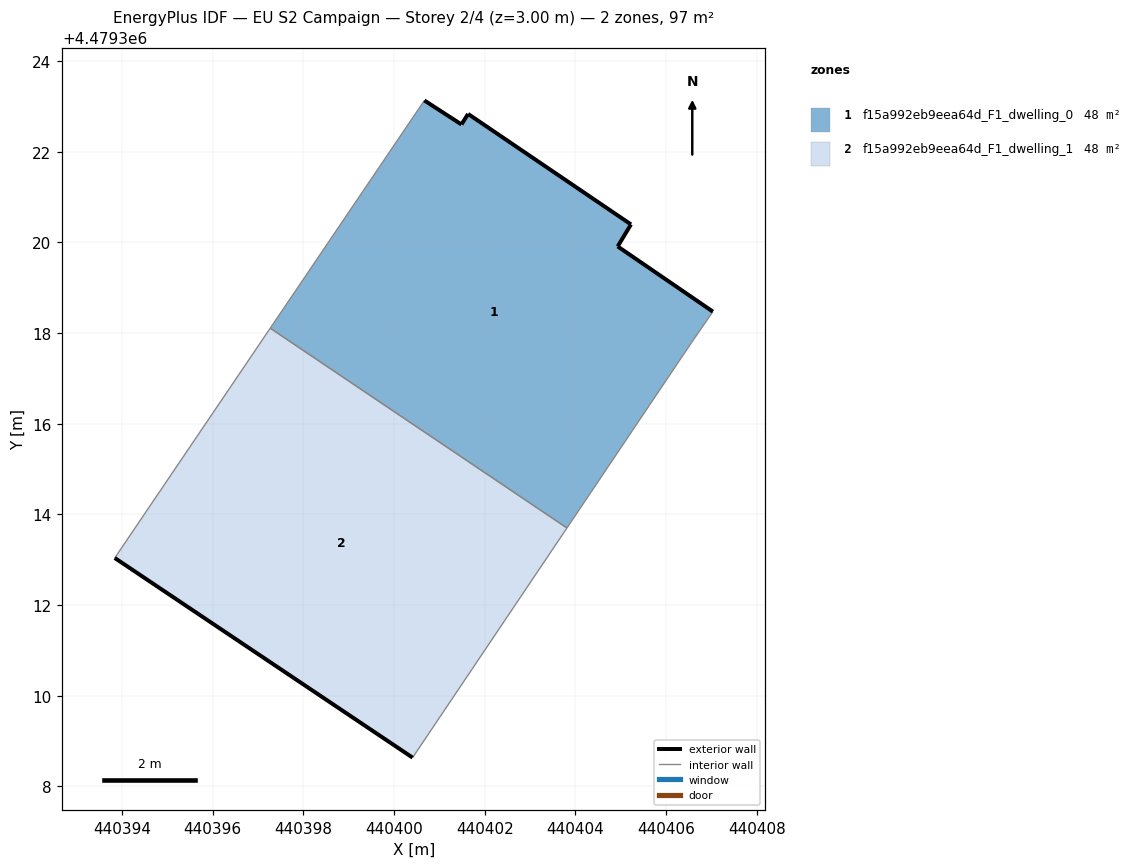
=== STOREY PLAN SPEC (per zone: floor XY polygon, exterior-wall plan segments, windows/doors) ===
zone 1: f15a992eb9eea64d_F1_dwelling_0  (48.3 m²)
  floor: (440403.82, 4479313.70) (440406.56, 4479317.79) (440407.03, 4479318.47) (440404.93, 4479319.91) (440405.23, 4479320.40) (440401.63, 4479322.84) (440401.49, 4479322.60) (440400.67, 4479323.13) (440397.27, 4479318.11)
  exterior wall: (440405.23, 4479320.40) – (440404.93, 4479319.91)  [0.6 m]
  exterior wall: (440404.93, 4479319.91) – (440407.03, 4479318.47)  [2.5 m]
  exterior wall: (440400.67, 4479323.13) – (440401.49, 4479322.60)  [1.0 m]
  exterior wall: (440401.49, 4479322.60) – (440401.64, 4479322.84)  [0.3 m]
  exterior wall: (440401.64, 4479322.84) – (440405.23, 4479320.40)  [4.3 m]
  interior walls: 4
zone 2: f15a992eb9eea64d_F1_dwelling_1  (48.3 m²)
  floor: (440400.41, 4479308.64) (440403.82, 4479313.70) (440397.27, 4479318.11) (440393.84, 4479313.04)
  exterior wall: (440400.41, 4479308.64) – (440393.84, 4479313.04)  [7.9 m]
  interior walls: 3

=== DERIVED (storey summary) ===
Building: EU S2 Campaign
Storey: 2 of 4  (floor level z = 3.00 m)
Storey gross floor area: 96.6 m²
Zones on this storey: 2
  - f15a992eb9eea64d_F1_dwelling_0: floor 48.3 m²; exterior wall 8.7 m (26.1 m²); WWR 0.0%
  - f15a992eb9eea64d_F1_dwelling_1: floor 48.3 m²; exterior wall 7.9 m (23.7 m²); WWR 0.0%
Zone adjacency (shared interzone walls):
  - f15a992eb9eea64d_F1_dwelling_0 ↔ f15a992eb9eea64d_F1_dwelling_1